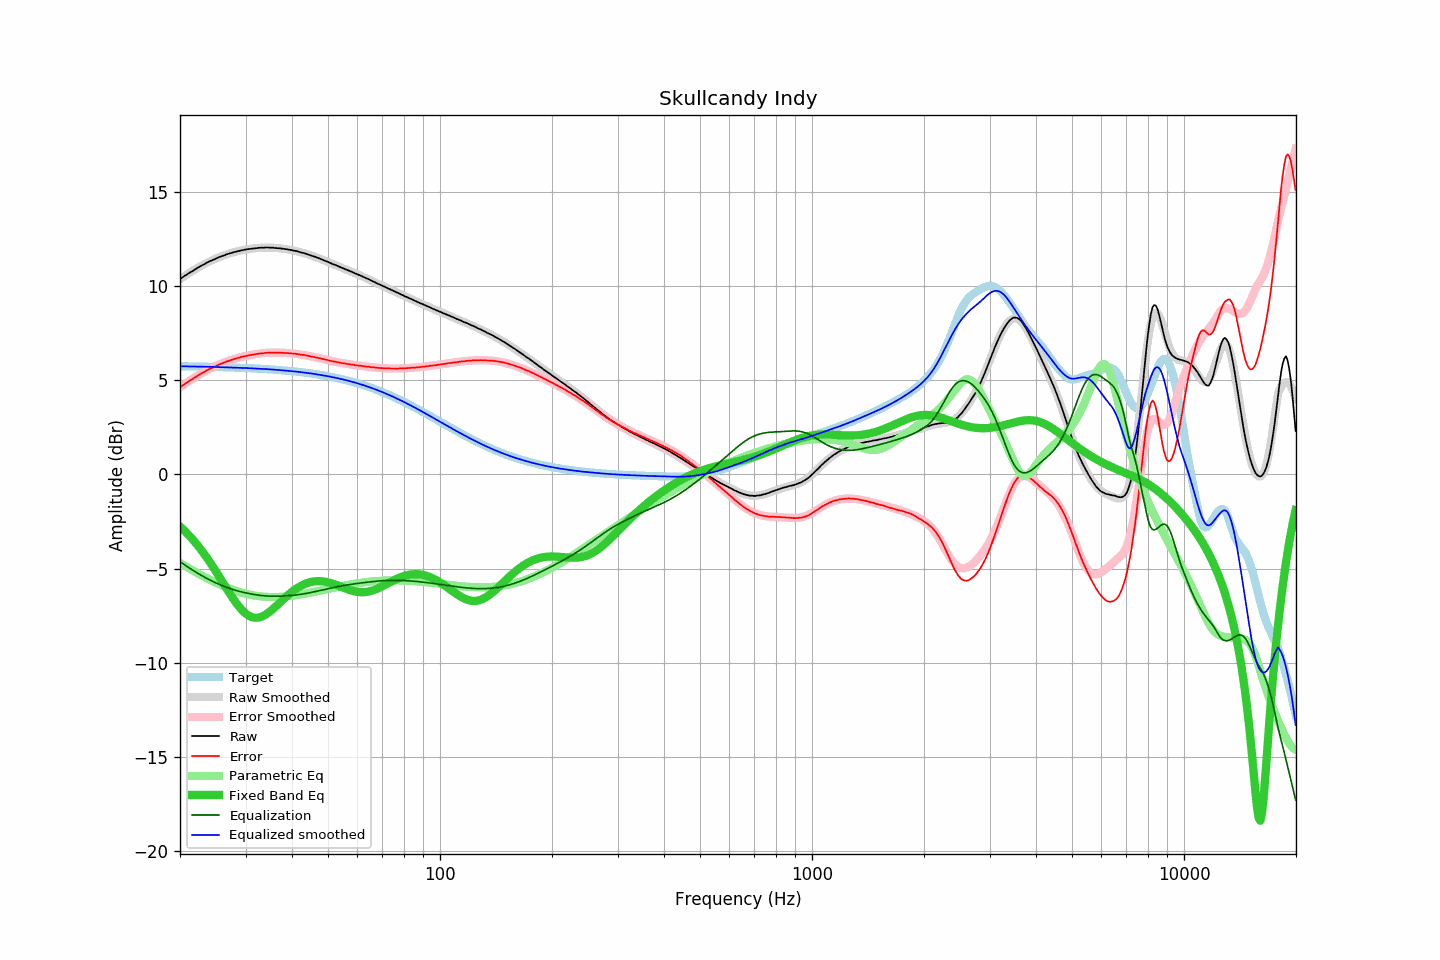

The table this chart was drawn from, first rows:
frequency, raw, error, smoothed, error_smoothed, equalization, parametric_eq, equalized_raw, equalized_smoothed, target
20.00, 10.38, 4.63, 10.38, 4.63, -4.63, -2.76, 5.75, 5.75, 5.75
20.20, 10.44, 4.69, 10.44, 4.69, -4.69, -2.84, 5.75, 5.75, 5.75
20.40, 10.50, 4.75, 10.50, 4.75, -4.75, -2.92, 5.75, 5.75, 5.75
20.61, 10.56, 4.81, 10.55, 4.81, -4.81, -3.01, 5.75, 5.74, 5.74
20.81, 10.61, 4.87, 10.61, 4.87, -4.87, -3.09, 5.74, 5.74, 5.74
21.02, 10.67, 4.93, 10.67, 4.93, -4.93, -3.18, 5.74, 5.74, 5.74
21.23, 10.72, 4.98, 10.72, 4.98, -4.98, -3.27, 5.74, 5.74, 5.74
21.44, 10.77, 5.03, 10.78, 5.04, -5.04, -3.37, 5.73, 5.74, 5.74
21.66, 10.82, 5.08, 10.83, 5.09, -5.09, -3.46, 5.73, 5.74, 5.74
21.87, 10.88, 5.14, 10.88, 5.15, -5.15, -3.56, 5.73, 5.73, 5.74
22.09, 10.93, 5.20, 10.93, 5.20, -5.20, -3.67, 5.73, 5.73, 5.73
22.31, 10.98, 5.25, 10.98, 5.25, -5.25, -3.77, 5.73, 5.73, 5.73
22.54, 11.03, 5.30, 11.03, 5.30, -5.30, -3.88, 5.73, 5.73, 5.73
22.76, 11.08, 5.35, 11.08, 5.35, -5.35, -3.99, 5.73, 5.73, 5.73
22.99, 11.13, 5.40, 11.13, 5.40, -5.40, -4.10, 5.73, 5.73, 5.73
23.22, 11.17, 5.44, 11.17, 5.45, -5.45, -4.22, 5.72, 5.72, 5.73
23.45, 11.22, 5.50, 11.22, 5.49, -5.49, -4.34, 5.73, 5.72, 5.72
23.69, 11.27, 5.55, 11.26, 5.54, -5.54, -4.46, 5.73, 5.72, 5.72
23.92, 11.31, 5.59, 11.30, 5.58, -5.58, -4.59, 5.73, 5.72, 5.72
24.16, 11.35, 5.63, 11.35, 5.63, -5.63, -4.71, 5.72, 5.72, 5.72
24.40, 11.38, 5.66, 11.39, 5.67, -5.67, -4.84, 5.71, 5.71, 5.72
24.65, 11.42, 5.71, 11.42, 5.71, -5.71, -4.97, 5.71, 5.71, 5.71
24.89, 11.46, 5.75, 11.46, 5.75, -5.75, -5.11, 5.71, 5.71, 5.71
25.14, 11.50, 5.79, 11.50, 5.79, -5.79, -5.24, 5.71, 5.71, 5.71
25.39, 11.53, 5.82, 11.53, 5.83, -5.83, -5.38, 5.70, 5.71, 5.71
25.65, 11.57, 5.86, 11.57, 5.86, -5.86, -5.51, 5.71, 5.70, 5.70
25.91, 11.60, 5.90, 11.60, 5.90, -5.90, -5.65, 5.70, 5.70, 5.70
26.16, 11.63, 5.93, 11.63, 5.93, -5.93, -5.79, 5.70, 5.70, 5.70
26.43, 11.66, 5.96, 11.66, 5.97, -5.97, -5.93, 5.69, 5.70, 5.70
26.69, 11.70, 6.01, 11.69, 6.00, -6.00, -6.06, 5.70, 5.69, 5.69
26.96, 11.72, 6.03, 11.72, 6.03, -6.03, -6.20, 5.69, 5.69, 5.69
27.23, 11.75, 6.06, 11.75, 6.06, -6.06, -6.33, 5.69, 5.69, 5.69
27.50, 11.77, 6.08, 11.77, 6.09, -6.09, -6.46, 5.68, 5.69, 5.69
27.77, 11.80, 6.12, 11.80, 6.12, -6.12, -6.59, 5.68, 5.68, 5.68
28.05, 11.82, 6.14, 11.82, 6.14, -6.14, -6.72, 5.68, 5.68, 5.68
28.33, 11.84, 6.16, 11.84, 6.17, -6.17, -6.83, 5.67, 5.68, 5.68
28.62, 11.87, 6.20, 11.86, 6.19, -6.19, -6.95, 5.68, 5.67, 5.67
28.90, 11.88, 6.21, 11.88, 6.21, -6.21, -7.05, 5.66, 5.67, 5.67
29.19, 11.91, 6.24, 11.90, 6.24, -6.24, -7.15, 5.67, 5.67, 5.67
29.48, 11.92, 6.26, 11.92, 6.26, -6.26, -7.24, 5.66, 5.66, 5.66
29.78, 11.94, 6.28, 11.94, 6.28, -6.28, -7.33, 5.66, 5.66, 5.66
30.08, 11.95, 6.29, 11.95, 6.30, -6.30, -7.40, 5.65, 5.65, 5.66
30.38, 11.97, 6.32, 11.97, 6.32, -6.32, -7.46, 5.65, 5.65, 5.65
30.68, 11.98, 6.33, 11.98, 6.33, -6.33, -7.52, 5.65, 5.65, 5.65
30.99, 11.99, 6.35, 11.99, 6.35, -6.35, -7.56, 5.64, 5.64, 5.64
31.30, 12.00, 6.36, 12.00, 6.36, -6.36, -7.59, 5.63, 5.64, 5.64
31.61, 12.01, 6.37, 12.01, 6.38, -6.38, -7.61, 5.63, 5.63, 5.63
31.93, 12.02, 6.39, 12.02, 6.39, -6.39, -7.62, 5.63, 5.63, 5.63
32.24, 12.03, 6.40, 12.03, 6.41, -6.41, -7.61, 5.62, 5.63, 5.63
32.57, 12.04, 6.42, 12.04, 6.42, -6.42, -7.60, 5.62, 5.62, 5.62
32.89, 12.05, 6.43, 12.04, 6.43, -6.43, -7.58, 5.62, 5.62, 5.62
33.22, 12.05, 6.44, 12.05, 6.44, -6.44, -7.55, 5.61, 5.61, 5.61
33.55, 12.05, 6.44, 12.05, 6.45, -6.45, -7.51, 5.60, 5.61, 5.61
33.89, 12.06, 6.46, 12.05, 6.45, -6.45, -7.46, 5.61, 5.60, 5.60
34.23, 12.06, 6.46, 12.05, 6.46, -6.46, -7.41, 5.60, 5.60, 5.60
34.57, 12.06, 6.47, 12.05, 6.46, -6.46, -7.35, 5.59, 5.59, 5.59
34.92, 12.05, 6.47, 12.05, 6.47, -6.47, -7.28, 5.58, 5.58, 5.58
35.27, 12.05, 6.47, 12.05, 6.47, -6.47, -7.21, 5.58, 5.58, 5.58
35.62, 12.05, 6.48, 12.04, 6.47, -6.47, -7.14, 5.58, 5.57, 5.57
35.97, 12.03, 6.46, 12.04, 6.47, -6.47, -7.06, 5.56, 5.57, 5.57
... 635 more rows
